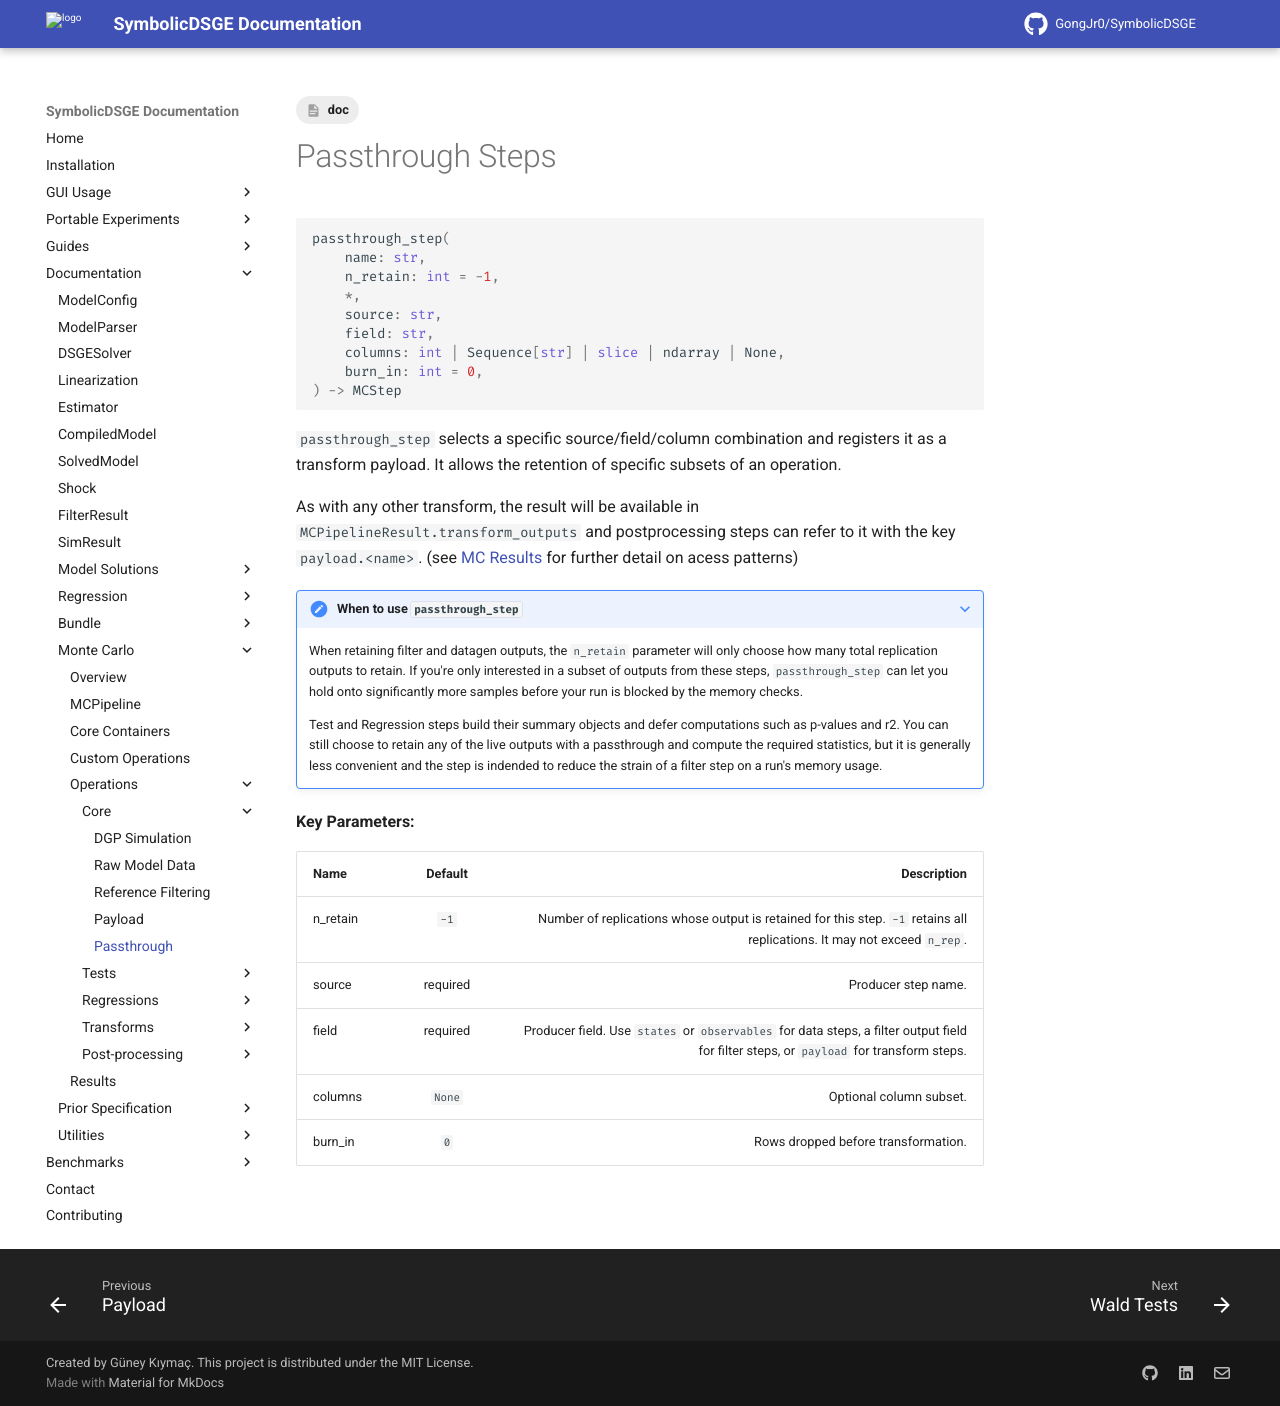

repository: GongJr0/SymbolicDSGE · page: 2.0.0.dev11/documentation/monte_carlo/operations/core/passthrough/index.html · generator: mkdocs

---
tags:
    - doc
---

# Passthrough Steps

```python
passthrough_step(
    name: str,
    n_retain: int = -1,
    *,
    source: str,
    field: str,
    columns: int | Sequence[str] | slice | ndarray | None,
    burn_in: int = 0,
) -> MCStep
```

`passthrough_step` selects a specific source/field/column combination and registers it as a transform payload. It allows the retention of specific subsets of an operation.

As with any other transform, the result will be available in `MCPipelineResult.transform_outputs` and postprocessing steps can refer to it with the key `payload.<name>`. (see [MC Results](../../results.md) for further detail on acess patterns)

???+ note "When to use `passthrough_step`"
    When retaining filter and datagen outputs, the `n_retain` parameter will only choose how many total replication outputs to retain. If you're only interested in a subset of outputs from these steps, `passthrough_step` can let you hold onto significantly more samples before your run is blocked by the memory checks.

    Test and Regression steps build their summary objects and defer computations such as p-values and r2. You can still choose to retain any of the live outputs with a passthrough and compute the required statistics, but it is generally less convenient and the step is indended to reduce the strain of a filter step on a run's memory usage.

__Key Parameters:__

| __Name__ | __Default__ | __Description__ |
|:---------|:-----------:|----------------:|
| n_retain | `-1` | Number of replications whose output is retained for this step. `-1` retains all replications. It may not exceed `n_rep`. |
| source | required | Producer step name. |
| field | required | Producer field. Use `states` or `observables` for data steps, a filter output field for filter steps, or `payload` for transform steps. |
| columns | `None` | Optional column subset. |
| burn_in | `0` | Rows dropped before transformation. |
